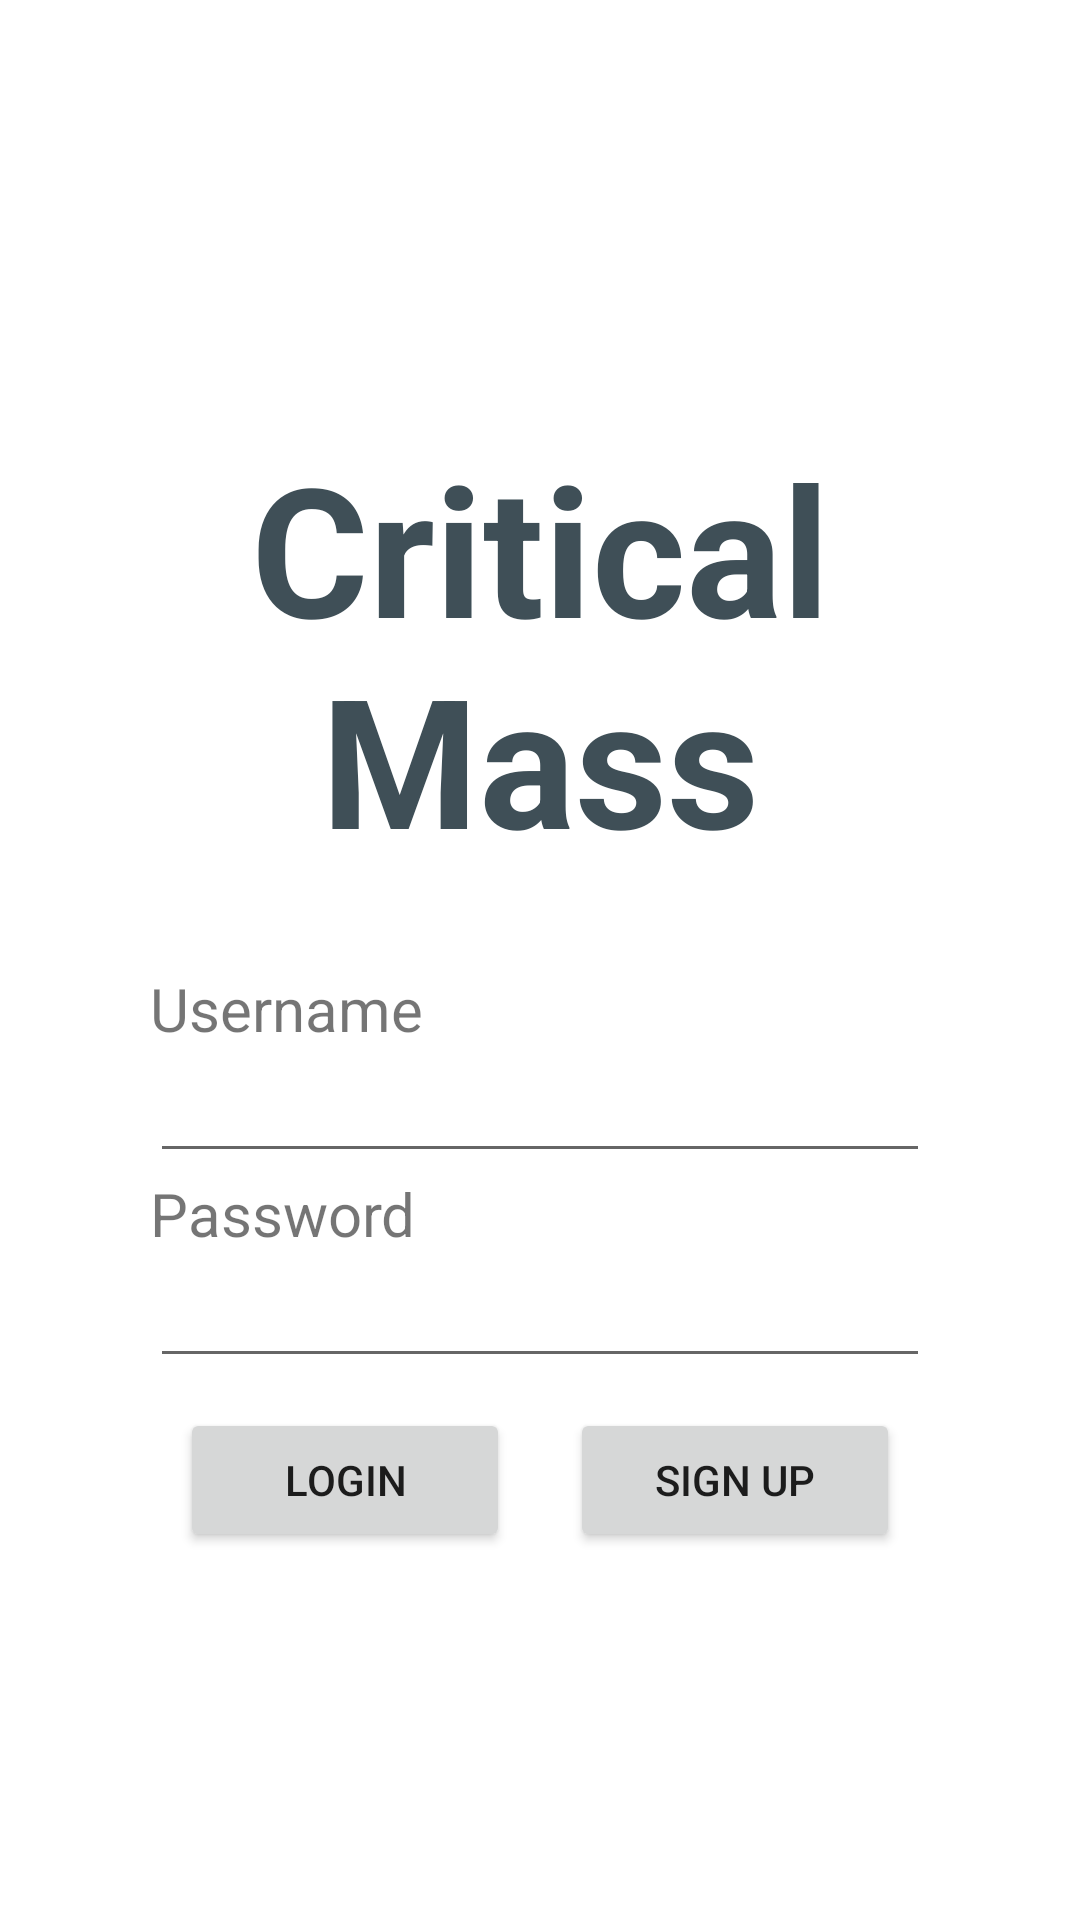

Write the Android layout XML for this screen, with the resource values it uses.
<!-- AndroidManifest.xml: application theme AppTheme -->
<!-- res/layout/loginsignup.xml -->
<?xml version="1.0" encoding="utf-8"?>
<LinearLayout xmlns:android="http://schemas.android.com/apk/res/android"
              android:layout_width="match_parent"
              android:layout_height="match_parent"
              android:background="#ffffffff"
              android:gravity="center_vertical"
              android:weightSum="4">

    <ScrollView
        android:layout_width="match_parent"
        android:layout_height="wrap_content"
        android:layout_weight="3"
        android:gravity="center_vertical"
        >

        <RelativeLayout
            android:layout_width="match_parent"
            android:layout_height="match_parent"
            android:alpha="1"
            android:gravity="center_vertical"
            android:orientation="vertical"
            android:paddingLeft="50dp"
            android:paddingRight="50dp">

            <TextView
                android:id="@+id/app_name"
                android:layout_width="match_parent"
                android:layout_height="wrap_content"
                android:gravity="center_horizontal"
                android:padding="30dp"
                android:text="@string/app_name"
                android:textColor="#ff3f4f57"
                android:textSize="60dp"
                android:textStyle="bold"/>

            <TextView
                android:id="@+id/txtusername"
                android:layout_width="fill_parent"
                android:layout_height="wrap_content"
                android:layout_below="@id/app_name"
                android:layout_gravity="center_horizontal"
                android:text="@string/Username"
                android:textSize="20dp"/>

            <EditText
                android:id="@+id/username"
                android:layout_width="fill_parent"
                android:layout_height="wrap_content"
                android:layout_below="@+id/txtusername"
                android:inputType="text"/>


            <TextView
                android:id="@+id/txtpassword"
                android:layout_width="fill_parent"
                android:layout_height="wrap_content"
                android:layout_below="@+id/username"
                android:text="@string/Password"
                android:textSize="20dp"/>

            <EditText
                android:id="@+id/password"
                android:layout_width="fill_parent"
                android:layout_height="wrap_content"
                android:layout_below="@+id/txtpassword"
                android:inputType="textPassword"/>


            <LinearLayout
                android:layout_width="match_parent"
                android:layout_height="wrap_content"
                android:layout_below="@+id/password"
                android:orientation="horizontal"
                android:weightSum="2">


                <Button
                    android:id="@+id/login"
                    style="@style/dialog_blue_button"
                    android:layout_width="0dp"
                    android:layout_height="wrap_content"
                    android:layout_margin="10dp"
                    android:layout_weight="1"
                    android:text="@string/LoginBtn"/>

                <Button
                    android:id="@+id/signup"
                    style="@style/dialog_blue_button"
                    android:layout_width="0dp"
                    android:layout_height="wrap_content"
                    android:layout_margin="10dp"
                    android:layout_weight="1"
                    android:text="@string/signup_btn"/>

            </LinearLayout>


        </RelativeLayout>

    </ScrollView>

</LinearLayout>
<!-- resources referenced by this layout -->
<resources>
  <string name="LoginBtn">Login</string>
  <string name="Password">Password</string>
  <string name="Username">Username</string>
  <string name="app_name">Critical Mass</string>
  <string name="signup_btn">Sign Up</string>
  <style name="AppTheme" parent="Theme.AppCompat.Light.NoActionBar">
      
  
      </style>
</resources>
